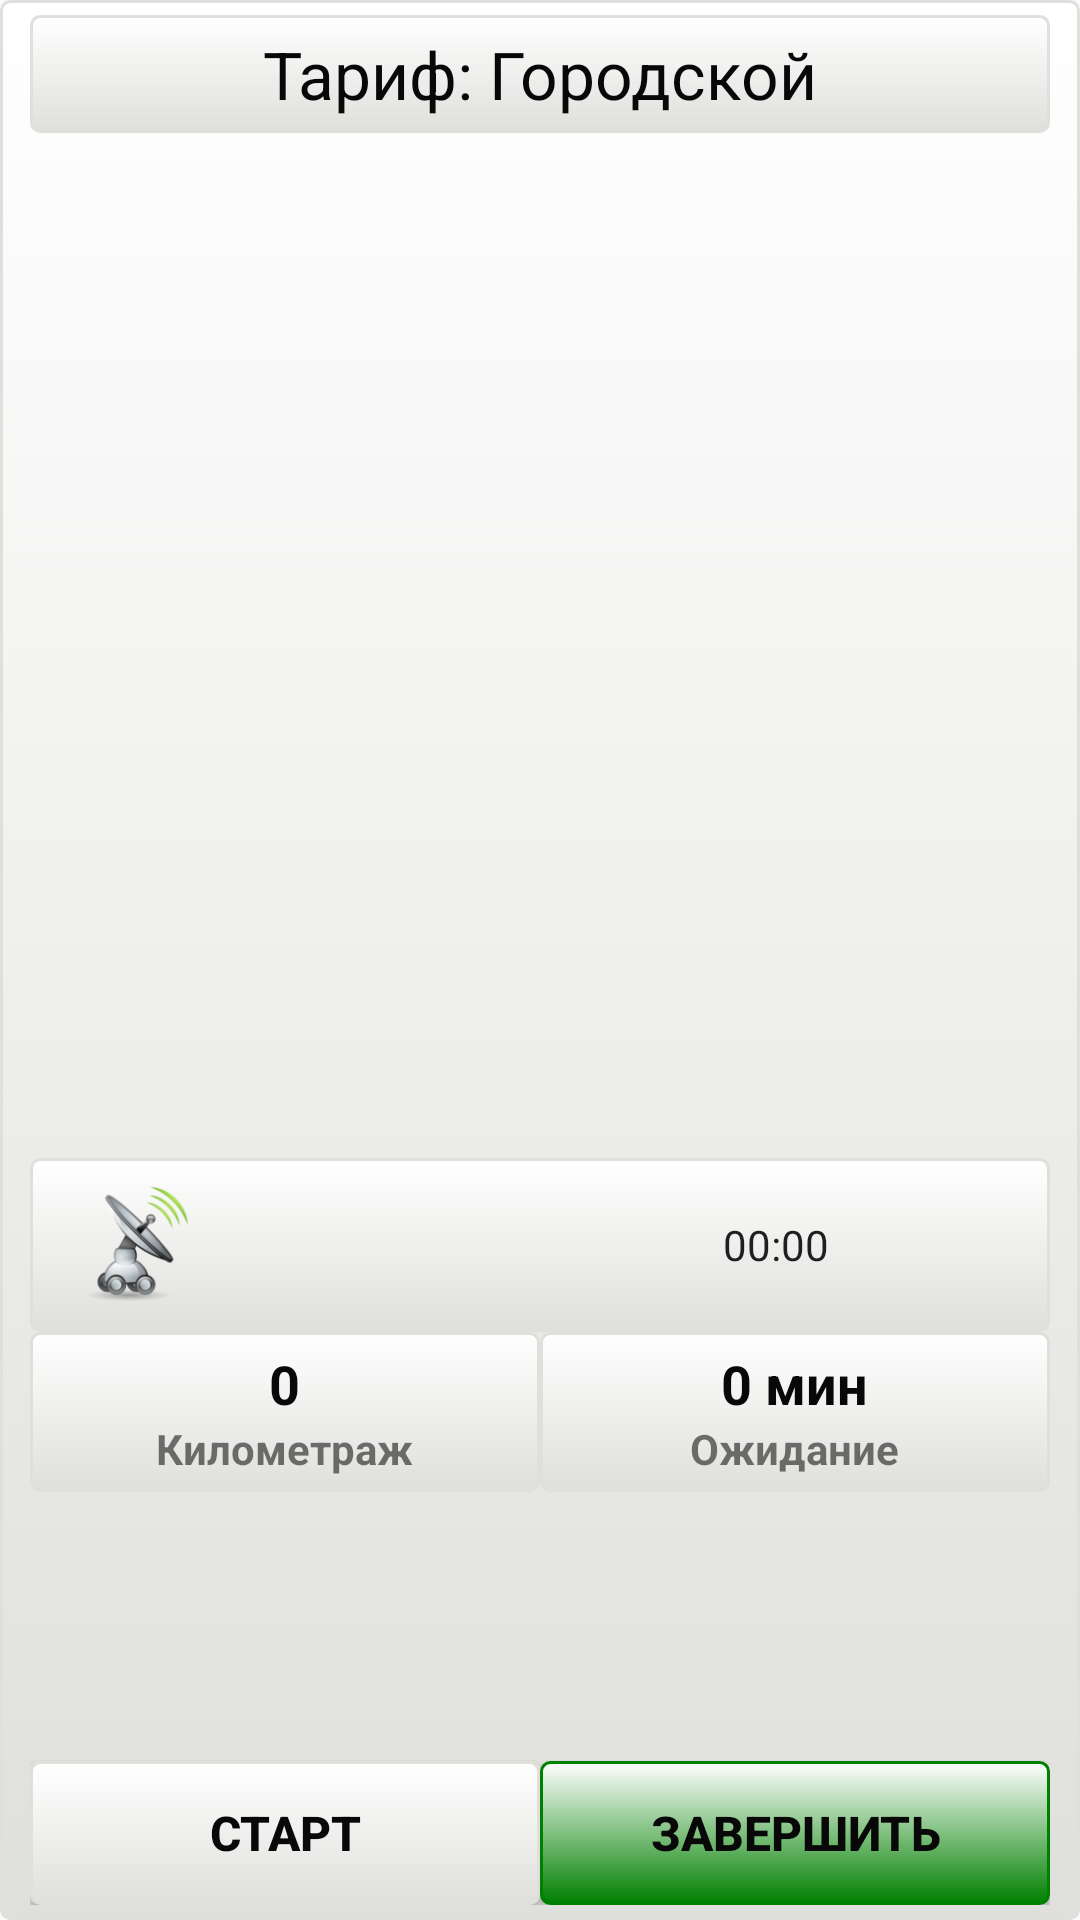

Reconstruct the res/layout file that produces this screen, plus the resources it refers to.
<!-- AndroidManifest.xml: application theme AppTheme -->
<!-- res/layout/content_taxometr.xml -->
<?xml version="1.0" encoding="utf-8"?>
<RelativeLayout xmlns:android="http://schemas.android.com/apk/res/android"
    xmlns:app="http://schemas.android.com/apk/res-auto"
    xmlns:tools="http://schemas.android.com/tools"
    android:layout_width="match_parent"
    android:layout_height="match_parent"

    app:layout_behavior="@string/appbar_scrolling_view_behavior"
    tools:context=".Taxometr"
    tools:showIn="@layout/activity_taxometr">

<LinearLayout
    android:layout_width="match_parent"
    android:layout_height="match_parent"
    android:background="@drawable/b_no"
    android:orientation="vertical"
    android:layout_alignParentRight="true"
    android:layout_alignParentEnd="true">

    <LinearLayout
        android:layout_width="match_parent"
        android:layout_height="wrap_content"
        android:layout_gravity="center"
        android:background="@drawable/b_no"
        android:orientation="vertical" >

        <TextView
            android:id="@+id/text_tarif_name"
            android:layout_width="match_parent"
            android:layout_height="wrap_content"
            android:gravity="top|center"
            android:text="Тариф: Городской"
            android:textAppearance="?android:attr/textAppearanceLarge"
            android:textColor="@color/bg" />

    </LinearLayout>

    <TextView
        android:id="@+id/money"
        android:layout_width="match_parent"
        android:layout_height="wrap_content"
        android:layout_gravity="center_vertical|fill_horizontal"
        android:layout_weight="0.35"
        android:gravity="center"
        android:textColor="@color/bg"
        android:textSize="100sp"
        android:textStyle="bold" />

    <LinearLayout
        android:layout_width="match_parent"
        android:layout_height="wrap_content"
        android:orientation="vertical" >

        <LinearLayout
            android:layout_width="match_parent"
            android:layout_height="wrap_content"
            android:layout_gravity="center"
            android:background="@drawable/b_no"
            android:orientation="horizontal">


            <ImageView
                android:layout_width="wrap_content"
                android:layout_height="wrap_content"
                android:id="@+id/imageView4"
                android:layout_gravity="center_horizontal"
                android:src="@mipmap/ic_gps" />

            <TextView
                android:id="@+id/tv_wait"
                android:layout_width="match_parent"
                android:layout_height="wrap_content"
                android:layout_gravity="center"
                android:textColor="@color/fon_red"
                android:textStyle="bold"
                android:typeface="monospace"
                android:gravity="center_horizontal"
                android:layout_weight="0.4" />

            <Chronometer
                android:layout_width="match_parent"
                android:layout_height="wrap_content"
                android:id="@+id/chronometer"
                android:layout_weight="0.6"
                android:layout_gravity="center_vertical|right" />

        </LinearLayout>

        <LinearLayout
            android:layout_width="match_parent"
            android:layout_height="wrap_content"
            android:layout_weight="0.5"
            android:orientation="horizontal" >

            <LinearLayout
                android:layout_width="match_parent"
                android:layout_height="wrap_content"

                android:background="@drawable/b_no"
                android:gravity="center"
                android:orientation="vertical"
                android:layout_weight="0.5">

                <TextView
                    android:id="@+id/textDistance"
                    android:layout_width="wrap_content"
                    android:layout_height="wrap_content"
                    android:layout_weight="1"
                    android:text="0"
                    android:textAppearance="?android:attr/textAppearanceMedium"
                    android:textColor="@color/bg"
                    android:textStyle="bold" />

                <TextView

                    android:layout_width="wrap_content"
                    android:layout_height="wrap_content"
                    android:layout_weight="1"
                    android:text="Километраж"
                    android:textColorHint="@color/bg"
                    android:textStyle="bold" />

            </LinearLayout>

            <LinearLayout
                android:layout_width="match_parent"
                android:layout_height="wrap_content"
                android:layout_weight="0.5"
                android:background="@drawable/b_no"
                android:gravity="center"
                android:orientation="vertical" >

                <TextView
                    android:id="@+id/textTime_wait"
                    android:layout_width="wrap_content"
                    android:layout_height="wrap_content"
                    android:layout_weight="1"
                    android:text="0 мин"
                    android:textAppearance="?android:attr/textAppearanceMedium"
                    android:textColor="@color/bg"
                    android:textStyle="bold" />

                <TextView

                    android:layout_width="wrap_content"
                    android:layout_height="wrap_content"
                    android:layout_weight="1"
                    android:text="Ожидание"
                    android:textColorHint="@color/bg"
                    android:textStyle="bold" />

            </LinearLayout>
        </LinearLayout>
    </LinearLayout>

    <LinearLayout
        android:layout_width="match_parent"
        android:layout_height="wrap_content"
        android:layout_weight="0.15"
        android:orientation="horizontal"
        android:gravity="bottom">

        <Button
            android:id="@+id/tog_start"
            android:layout_width="match_parent"
            android:layout_height="wrap_content"
            android:layout_weight="1"
            android:background="@drawable/b_no"
            android:text="Старт"
            android:textColor="@color/bg"
            android:textSize="16sp"
            android:textStyle="bold"
            android:typeface="normal" />

        <Button
            android:id="@+id/tog_finish"
            android:layout_width="match_parent"
            android:layout_height="wrap_content"
            android:layout_weight="1"
            android:background="@drawable/b_yes"
            android:text="Завершить"
            android:textColor="@color/bg"
            android:textSize="16sp"
            android:textStyle="bold"
            android:typeface="normal" />

    </LinearLayout>
</LinearLayout>

</RelativeLayout>
<!-- res/layout/activity_taxometr.xml (included above) -->
<?xml version="1.0" encoding="utf-8"?>
<androidx.coordinatorlayout.widget.CoordinatorLayout xmlns:android="http://schemas.android.com/apk/res/android"
    xmlns:app="http://schemas.android.com/apk/res-auto"
    xmlns:tools="http://schemas.android.com/tools"
    android:layout_width="match_parent"
    android:layout_height="match_parent"
    android:fitsSystemWindows="true"
    tools:context=".Taxometr">

    <com.google.android.material.appbar.AppBarLayout
        android:layout_width="match_parent"
        android:layout_height="wrap_content"
        android:theme="@style/AppTheme.AppBarOverlay">

        <androidx.appcompat.widget.Toolbar
            android:id="@+id/toolbar"
            android:layout_width="match_parent"
            android:layout_height="?attr/actionBarSize"
            android:background="?attr/colorPrimary"
            app:popupTheme="@style/AppTheme.PopupOverlay" />

    </com.google.android.material.appbar.AppBarLayout>

    <include layout="@layout/content_taxometr" />

</androidx.coordinatorlayout.widget.CoordinatorLayout>
<!-- resources referenced by this layout -->
<resources>
  <color name="bg">#080808</color>
  <color name="fon_red">#f5071b</color>
  <!-- drawable b_no (drawable) -->
  <?xml version="1.0" encoding="utf-8"?>
  <selector
      xmlns:android="http://schemas.android.com/apk/res/android">
      <item>
          <shape>
              <gradient
                  android:startColor="#FFFFFF"
                  android:endColor="#DFDFDC"
                  android:angle="270" />
              <stroke
                  android:width="1dp"
                  android:color="#DFDFDC" />
              <corners
                  android:radius="3dp" />
              <padding
                  android:left="10dp"
                  android:top="5dp"
                  android:right="10dp"
                  android:bottom="5dp" />
          </shape>
      </item>
  </selector>
  <!-- drawable b_yes (drawable) -->
  <?xml version="1.0" encoding="utf-8"?>
  <selector
      xmlns:android="http://schemas.android.com/apk/res/android">
      <item>
          <shape>
              <gradient
                  android:startColor="#FFFFFF"
                  android:endColor="#008000"
                  android:angle="270" />
              <stroke
                  android:width="1dp"
                  android:color="#008000" />
              <corners
                  android:radius="3dp" />
              <padding
                  android:left="10dp"
                  android:top="5dp"
                  android:right="10dp"
                  android:bottom="5dp" />
          </shape>
      </item>
  </selector>
  <!-- mipmap ic_gps: png bitmap (mipmap-hdpi, 5019 bytes) -->
  <style name="AppTheme.AppBarOverlay" parent="ThemeOverlay.AppCompat.Dark.ActionBar" />
  <style name="AppTheme.PopupOverlay" parent="ThemeOverlay.AppCompat.Light" />
  <style name="AppTheme" parent="Theme.AppCompat.Light.NoActionBar">
          
          <item name="colorPrimary">@color/colorPrimary</item>
          <item name="colorPrimaryDark">@color/colorPrimaryDark</item>
          <item name="colorAccent">@color/colorAccent</item>
      </style>
  <color name="colorPrimary">#3f434a</color>
  <color name="colorPrimaryDark">#2d3138</color>
  <color name="colorAccent">#3f434a</color>
</resources>
